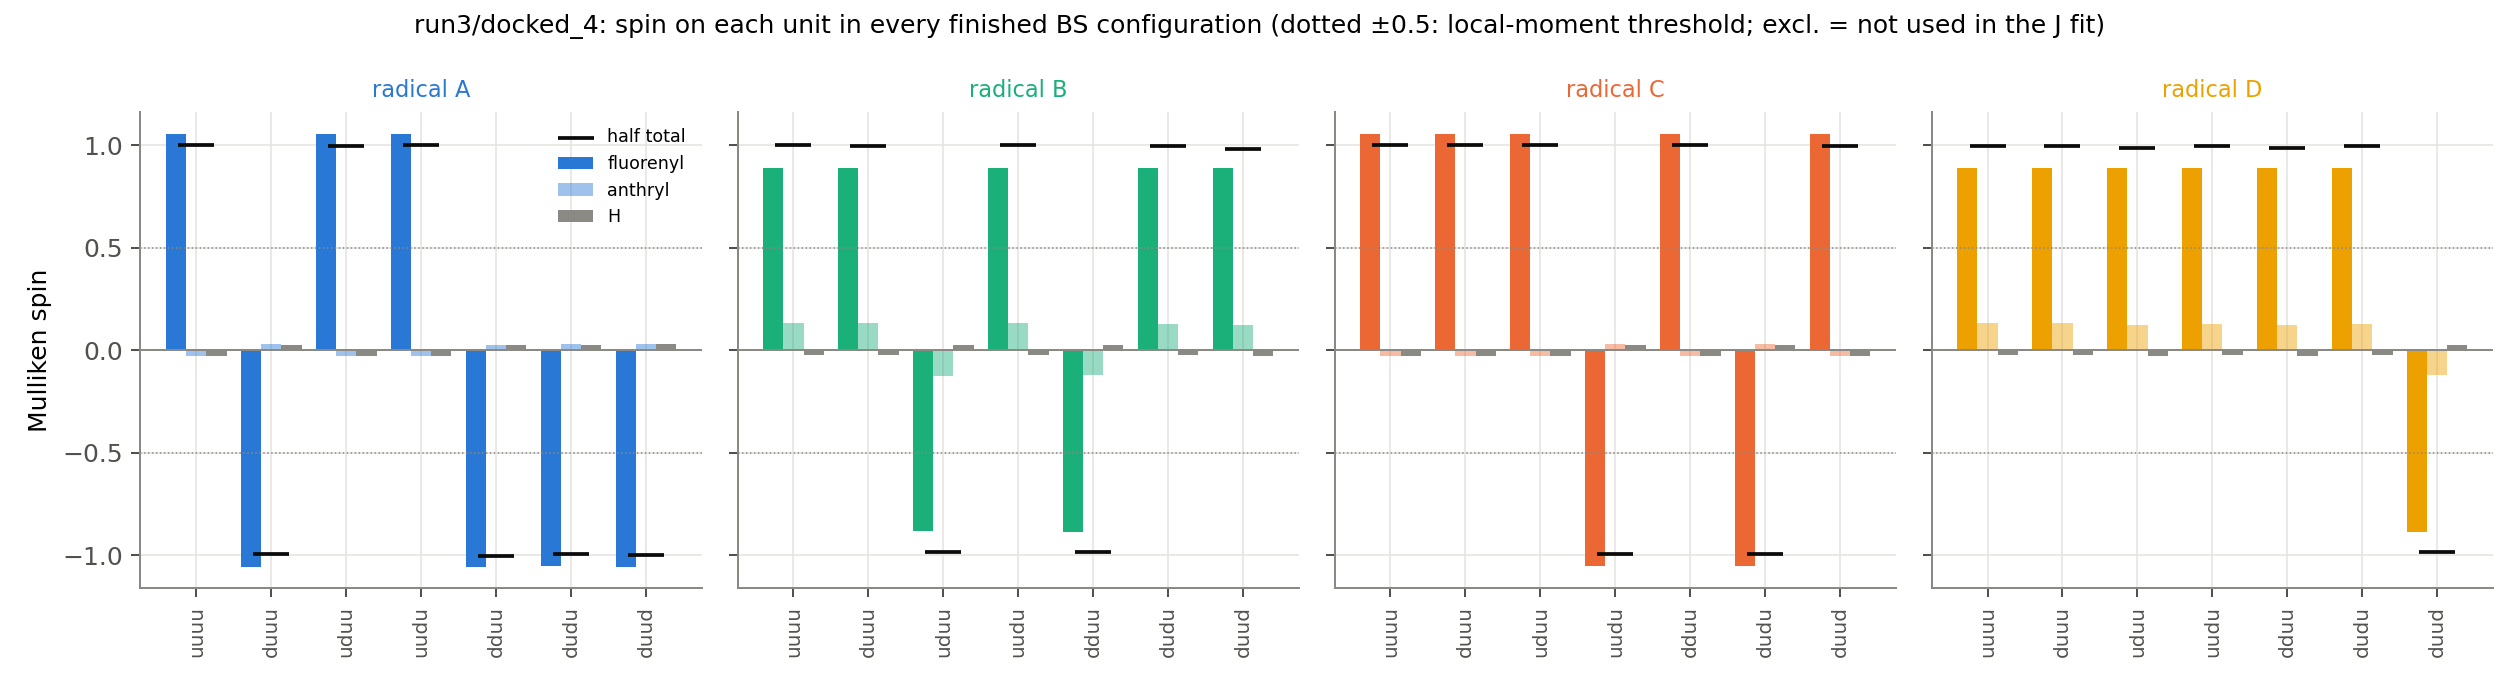

Source data for this figure (header and first rows):
config, used_in_fit, radical, spin_half, spin_fluorenyl, spin_anthryl, spin_H, spin_C9, frac_fluorenyl, abs_spin_half
uuuu, True, A, 1.002, 1.054, -0.02615, -0.02616, 0.6167, 1.052, 2.337
uuuu, True, B, 0.9988, 0.8886, 0.1342, -0.02405, 0.5305, 0.8897, 2.978
uuuu, True, C, 1.001, 1.054, -0.0261, -0.02623, 0.6165, 1.052, 2.336
uuuu, True, D, 0.9983, 0.8907, 0.1315, -0.02396, 0.5307, 0.8922, 2.971
duuu, True, A, -0.9952, -1.055, 0.03193, 0.02782, -0.6166, 1.06, 2.352
duuu, True, B, 0.9955, 0.8875, 0.1323, -0.02424, 0.5296, 0.8915, 2.969
duuu, True, C, 1.001, 1.054, -0.0261, -0.0262, 0.6166, 1.052, 2.337
duuu, True, D, 0.9982, 0.8906, 0.1316, -0.02397, 0.5302, 0.8922, 2.971
uduu, True, A, 0.9983, 1.054, -0.02766, -0.02778, 0.6152, 1.056, 2.363
uduu, True, B, -0.9842, -0.8836, -0.1271, 0.02651, -0.5303, 0.8978, 2.903
uduu, True, C, 1.001, 1.054, -0.02678, -0.02616, 0.6165, 1.053, 2.336
uduu, True, D, 0.9849, 0.8872, 0.1238, -0.02613, 0.5326, 0.9008, 2.933
uudu, True, A, 1.002, 1.054, -0.02604, -0.02615, 0.6166, 1.052, 2.338
uudu, True, B, 0.9987, 0.8886, 0.1342, -0.02407, 0.5303, 0.8897, 2.977
uudu, True, C, -0.9954, -1.054, 0.03093, 0.0278, -0.6147, 1.059, 2.343
uudu, True, D, 0.9951, 0.8905, 0.1285, -0.02386, 0.5305, 0.8948, 2.977
dduu, True, A, -1.003, -1.055, 0.02573, 0.02671, -0.6185, 1.052, 2.325
dduu, True, B, -0.9833, -0.8865, -0.1224, 0.02556, -0.5302, 0.9015, 2.888
dduu, True, C, 1.001, 1.054, -0.0265, -0.02615, 0.6168, 1.053, 2.338
dduu, True, D, 0.9844, 0.8891, 0.1217, -0.02635, 0.5397, 0.9031, 2.938
dudu, True, A, -0.9937, -1.054, 0.03276, 0.02781, -0.6147, 1.061, 2.34
dudu, True, B, 0.994, 0.8883, 0.1297, -0.02402, 0.5298, 0.8936, 2.966
dudu, True, C, -0.9939, -1.054, 0.03242, 0.02778, -0.6146, 1.061, 2.34
dudu, True, D, 0.9936, 0.89, 0.1276, -0.02395, 0.5299, 0.8957, 2.958
duud, True, A, -0.997, -1.055, 0.02958, 0.02808, -0.6149, 1.058, 2.361
duud, True, B, 0.9829, 0.8869, 0.1226, -0.02664, 0.5393, 0.9024, 2.97
duud, True, C, 0.9976, 1.053, -0.02758, -0.02782, 0.6162, 1.056, 2.366
duud, True, D, -0.9834, -0.8867, -0.1231, 0.02642, -0.5314, 0.9017, 2.893
